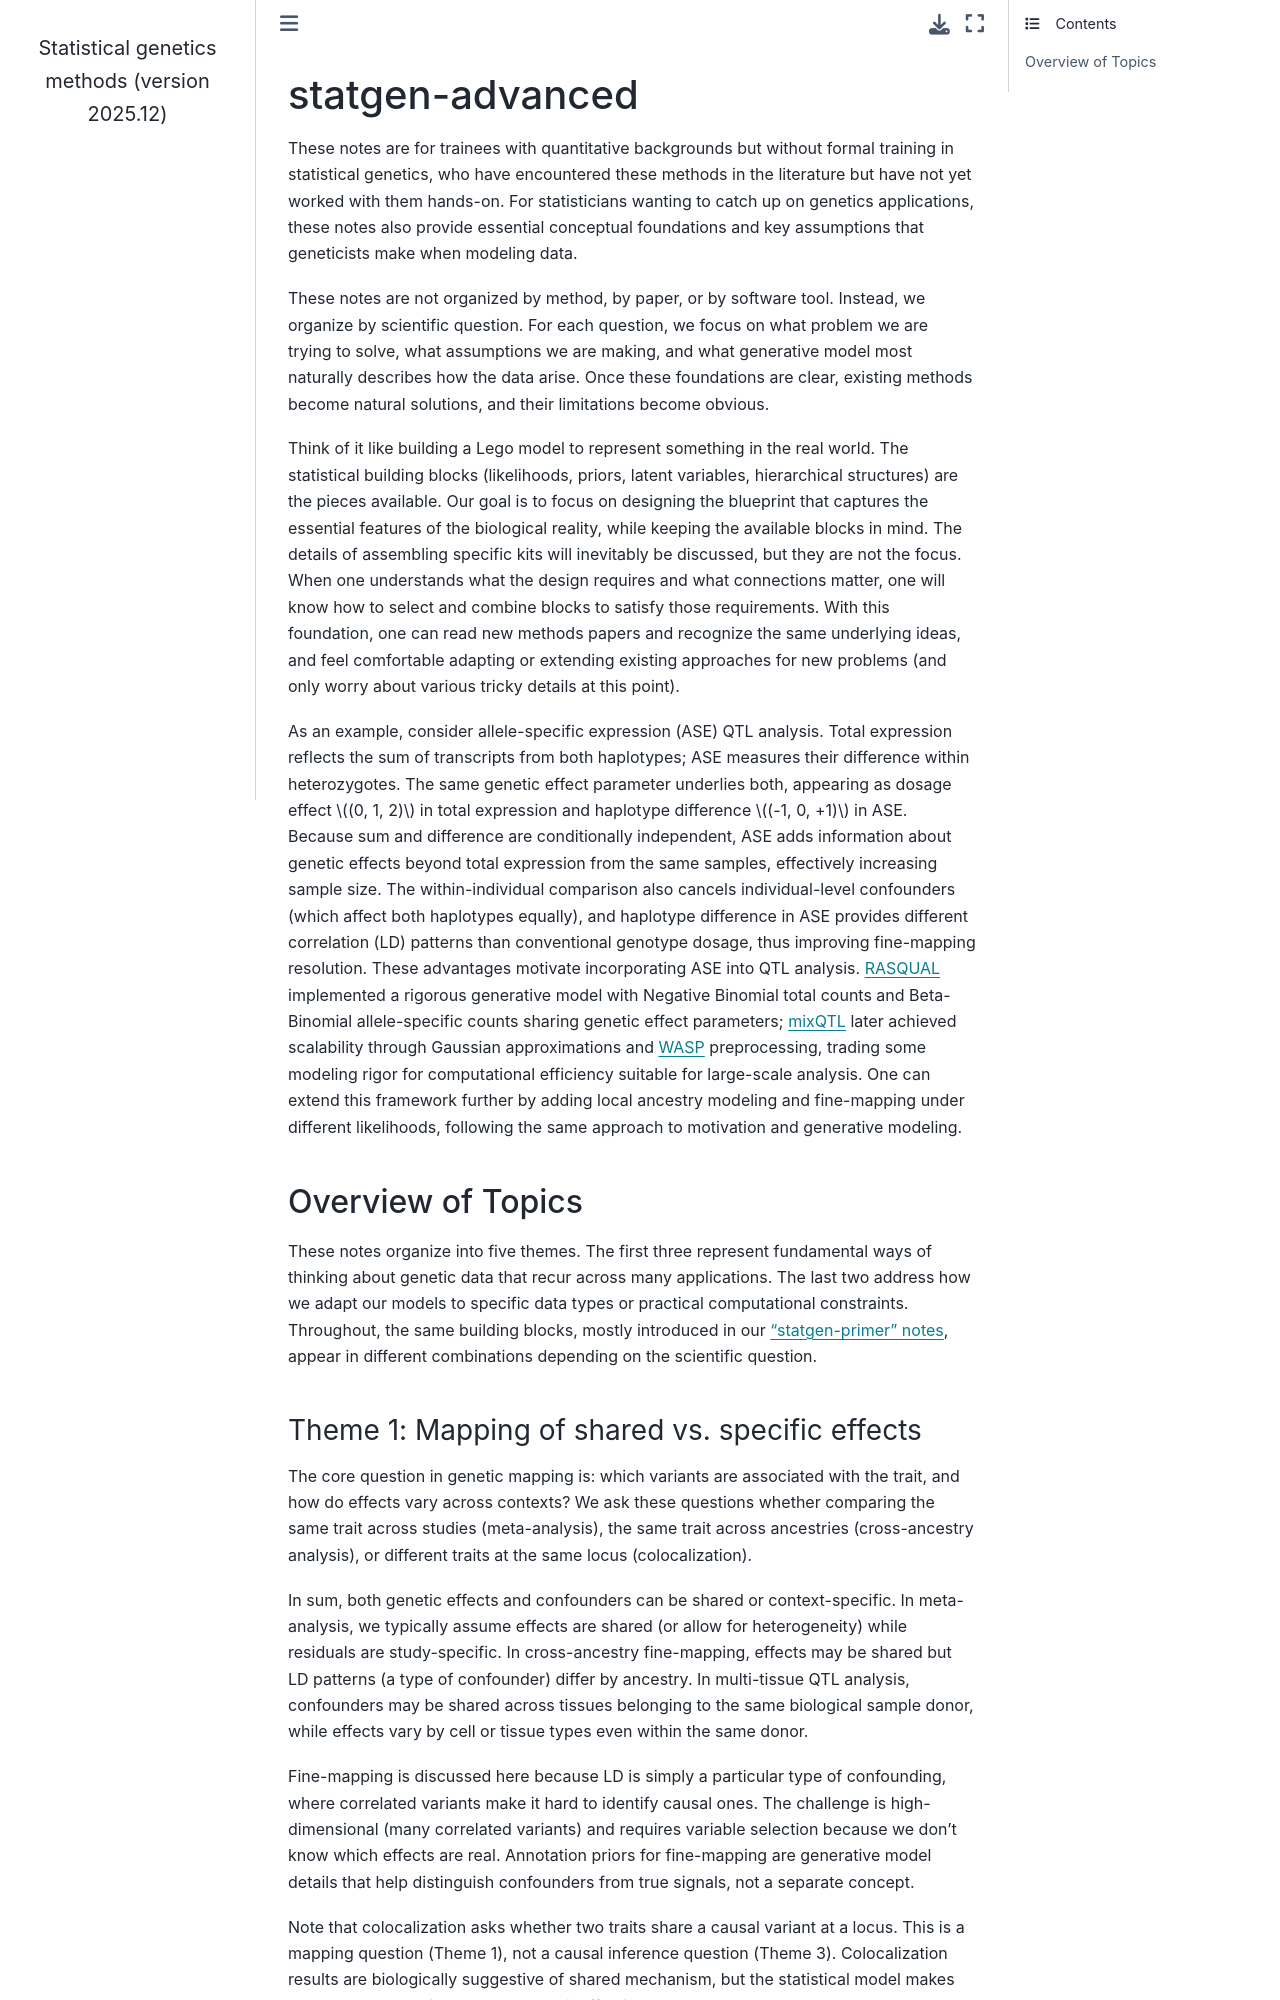

repository: StatFunGen/statgen-advanced · page: README.html · generator: jekyll

# statgen-advanced

These notes are for trainees with quantitative backgrounds but without formal training in statistical genetics, who have encountered these methods in the literature but have not yet worked with them hands-on. For statisticians wanting to catch up on genetics applications, these notes also provide essential conceptual foundations and key assumptions that geneticists make when modeling data.

These notes are not organized by method, by paper, or by software tool. Instead, we organize by scientific question. For each question, we focus on what problem we are trying to solve, what assumptions we are making, and what generative model most naturally describes how the data arise. Once these foundations are clear, existing methods become natural solutions, and their limitations become obvious.

Think of it like building a Lego model to represent something in the real world. The statistical building blocks (likelihoods, priors, latent variables, hierarchical structures) are the pieces available. Our goal is to focus on designing the blueprint that captures the essential features of the biological reality, while keeping the available blocks in mind. The details of assembling specific kits will inevitably be discussed, but they are not the focus. When one understands what the design requires and what connections matter, one will know how to select and combine blocks to satisfy those requirements. With this foundation, one can read new methods papers and recognize the same underlying ideas, and feel comfortable adapting or extending existing approaches for new problems (and only worry about various tricky details at this point).

As an example, consider allele-specific expression (ASE) QTL analysis. Total expression reflects the sum of transcripts from both haplotypes; ASE measures their difference within heterozygotes. The same genetic effect parameter underlies both, appearing as dosage effect $(0, 1, 2)$ in total expression and haplotype difference $(-1, 0, +1)$ in ASE. Because sum and difference are conditionally independent, ASE adds information about genetic effects beyond total expression from the same samples, effectively increasing sample size. The within-individual comparison also cancels individual-level confounders (which affect both haplotypes equally), and haplotype difference in ASE provides different correlation (LD) patterns than conventional genotype dosage, thus improving fine-mapping resolution. These advantages motivate incorporating ASE into QTL analysis. [RASQUAL](https://www.nature.com/articles/ng.3467) implemented a rigorous generative model with Negative Binomial total counts and Beta-Binomial allele-specific counts sharing genetic effect parameters; [mixQTL](https://www.nature.com/articles/s41467-021-21592-8) later achieved scalability through Gaussian approximations and [WASP](https://github.com/bmvdgeijn/WASP) preprocessing, trading some modeling rigor for computational efficiency suitable for large-scale analysis. One can extend this framework further by adding local ancestry modeling and fine-mapping under different likelihoods, following the same approach to motivation and generative modeling.

## Overview of Topics

These notes organize into five themes. The first three represent fundamental ways of thinking about genetic data that recur across many applications. The last two address how we adapt our models to specific data types or practical computational constraints. Throughout, the same building blocks, mostly introduced in our ["statgen-primer" notes](https://statfungen.github.io/statgen-primer), appear in different combinations depending on the scientific question.
